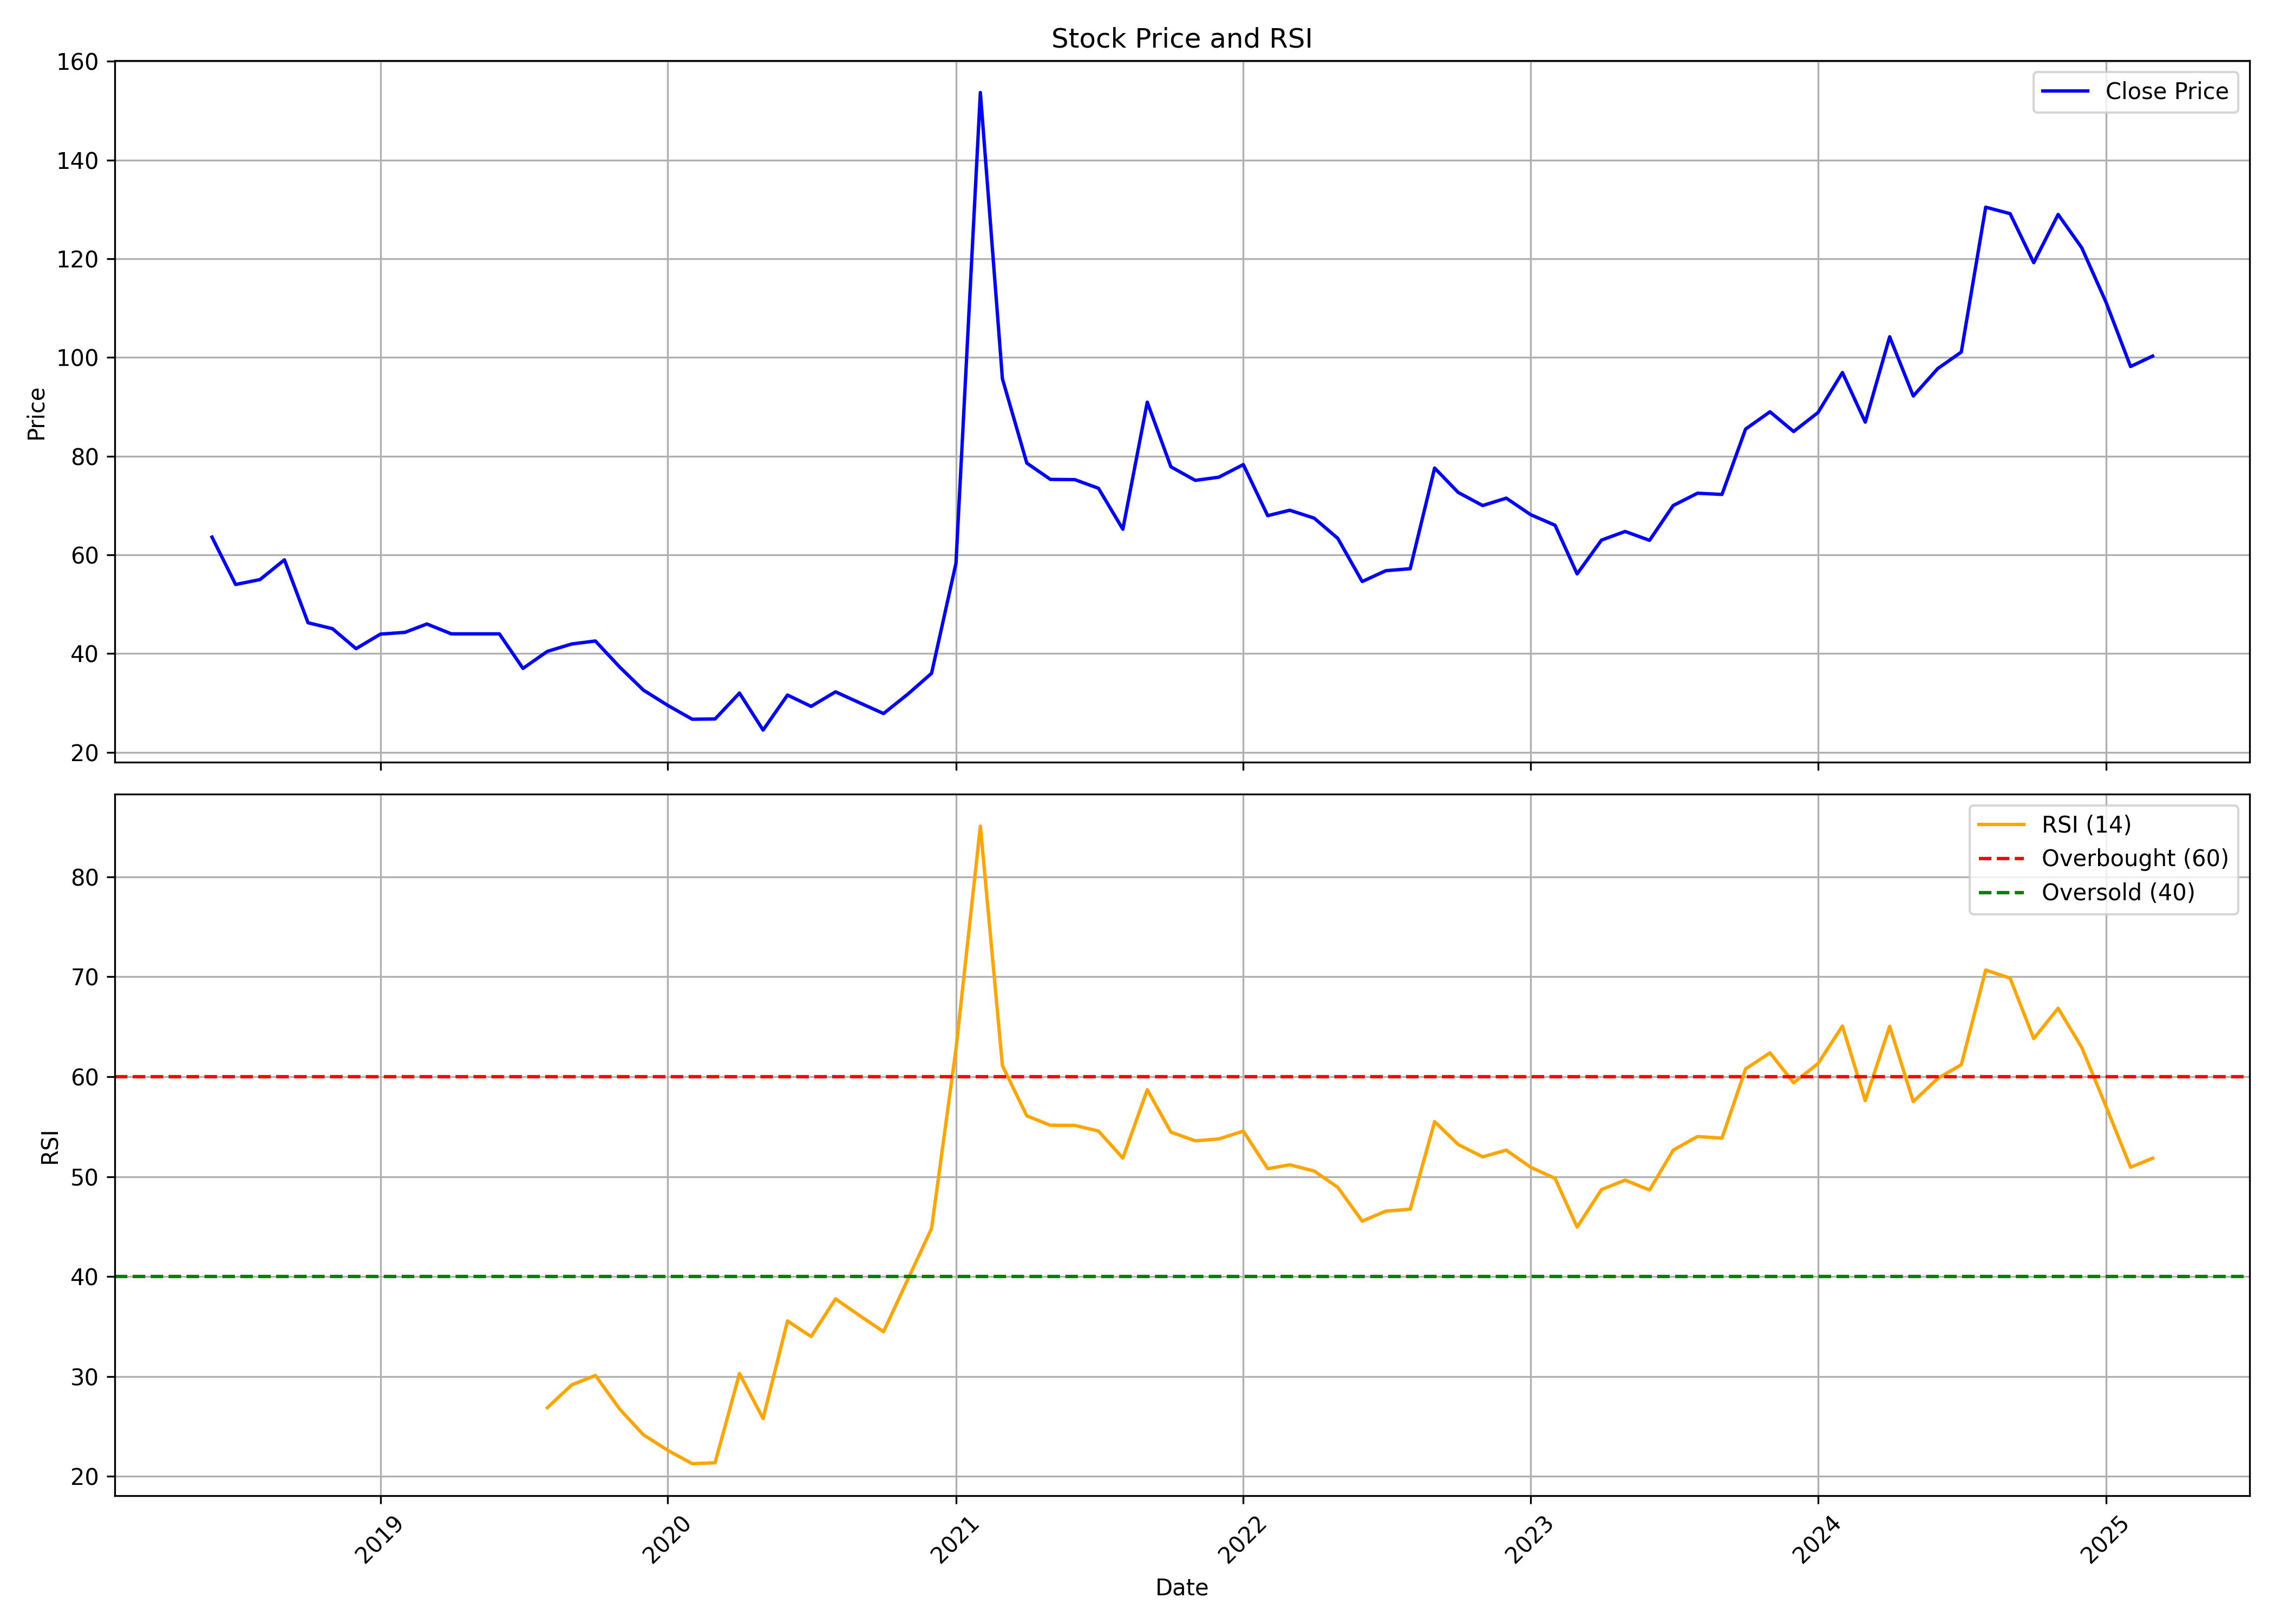

Source data for this figure (header and first rows):
, date, symbol, open, high, low, close, volume, rsi
0, 2018-06-01, MODIRUBBER, 76.95, 76.95, 63.6, 63.6, 190, 
1, 2018-07-01, MODIRUBBER, 63.55, 66.7, 50.0, 54.0, 230754, 
2, 2018-08-01, MODIRUBBER, 56.7, 59.5, 47.35, 55.0, 22337, 
3, 2018-09-01, MODIRUBBER, 55.0, 59.0, 52.25, 59.0, 1317, 
4, 2018-10-01, MODIRUBBER, 59.0, 59.0, 46.25, 46.25, 2221, 
5, 2018-11-01, MODIRUBBER, 46.25, 46.25, 41.0, 45.05, 1721, 
6, 2018-12-01, MODIRUBBER, 45.05, 45.05, 40.05, 41.0, 20660, 
7, 2019-01-01, MODIRUBBER, 40.55, 46.25, 40.25, 43.95, 1362, 
8, 2019-02-01, MODIRUBBER, 44.0, 45.1, 40.05, 44.3, 1831, 
9, 2019-03-01, MODIRUBBER, 44.3, 47.5, 42.1, 46.0, 18306, 
10, 2019-04-01, MODIRUBBER, 47.95, 47.95, 41.55, 44.0, 11026, 
11, 2019-05-01, MODIRUBBER, 44.0, 47.25, 38.7, 44.0, 12115, 
12, 2019-06-01, MODIRUBBER, 42.0, 46.0, 40.0, 44.0, 7604, 
13, 2019-07-01, MODIRUBBER, 42.1, 42.95, 37.0, 37.0, 3394, 
14, 2019-08-01, MODIRUBBER, 37.0, 41.6, 35.15, 40.45, 8703, 26.87
15, 2019-09-01, MODIRUBBER, 40.45, 41.95, 37.95, 41.95, 1253, 29.16
16, 2019-10-01, MODIRUBBER, 41.05, 44.1, 38.0, 42.55, 3225, 30.1
17, 2019-11-01, MODIRUBBER, 44.6, 44.6, 37.05, 37.25, 2684, 26.72
18, 2019-12-01, MODIRUBBER, 37.25, 40.75, 32.6, 32.6, 4702, 24.16
19, 2020-01-01, MODIRUBBER, 31.0, 33.5, 28.0, 29.5, 5051, 22.6
20, 2020-02-01, MODIRUBBER, 28.35, 29.75, 24.25, 26.7, 3575, 21.27
21, 2020-03-01, MODIRUBBER, 25.4, 28.4, 23.0, 26.75, 6286, 21.36
22, 2020-04-01, MODIRUBBER, 26.75, 33.0, 26.0, 32.0, 1622, 30.29
23, 2020-05-01, MODIRUBBER, 32.0, 32.0, 24.25, 24.5, 1676, 25.78
24, 2020-06-01, MODIRUBBER, 24.5, 32.8, 23.95, 31.6, 12890, 35.55
25, 2020-07-01, MODIRUBBER, 30.05, 34.9, 25.0, 29.3, 18111, 33.99
26, 2020-08-01, MODIRUBBER, 27.85, 35.8, 27.85, 32.25, 30391, 37.77
27, 2020-09-01, MODIRUBBER, 33.85, 33.85, 25.35, 30.0, 15042, 36.07
28, 2020-10-01, MODIRUBBER, 30.0, 32.2, 27.35, 27.85, 6599, 34.48
29, 2020-11-01, MODIRUBBER, 27.75, 33.65, 27.75, 31.8, 6016, 39.74
30, 2020-12-01, MODIRUBBER, 33.35, 38.95, 30.65, 36.0, 19821, 44.81
31, 2021-01-01, MODIRUBBER, 34.25, 58.3, 33.5, 58.3, 59566, 62.75
32, 2021-02-01, MODIRUBBER, 60.0, 153.7, 58.3, 153.7, 267589, 85.08
33, 2021-03-01, MODIRUBBER, 161.4, 216.1, 95.7, 95.7, 97115, 61.1
34, 2021-04-01, MODIRUBBER, 90.95, 104.8, 71.35, 78.6, 140455, 56.08
35, 2021-05-01, MODIRUBBER, 79.0, 82.0, 72.5, 75.3, 98645, 55.14
36, 2021-06-01, MODIRUBBER, 73.05, 78.0, 71.25, 75.25, 87805, 55.12
37, 2021-07-01, MODIRUBBER, 75.45, 76.5, 68.5, 73.5, 71187, 54.56
38, 2021-08-01, MODIRUBBER, 73.5, 73.5, 60.15, 65.2, 39916, 51.85
39, 2021-09-01, MODIRUBBER, 66.5, 116.7, 65.25, 90.95, 118857, 58.7
40, 2021-10-01, MODIRUBBER, 92.8, 92.8, 76.3, 77.85, 90965, 54.46
41, 2021-11-01, MODIRUBBER, 79.4, 85.0, 72.15, 75.1, 38456, 53.58
42, 2021-12-01, MODIRUBBER, 74.0, 85.25, 72.0, 75.75, 135853, 53.77
43, 2022-01-01, MODIRUBBER, 75.9, 83.8, 72.0, 78.3, 92595, 54.55
44, 2022-02-01, MODIRUBBER, 78.3, 79.25, 63.1, 67.95, 47634, 50.8
45, 2022-03-01, MODIRUBBER, 67.95, 73.8, 64.65, 69.05, 40836, 51.18
46, 2022-04-01, MODIRUBBER, 71.1, 76.15, 65.25, 67.45, 39514, 50.56
47, 2022-05-01, MODIRUBBER, 67.95, 70.45, 58.0, 63.35, 20516, 48.93
48, 2022-06-01, MODIRUBBER, 65.85, 67.45, 51.55, 54.6, 18008, 45.54
49, 2022-07-01, MODIRUBBER, 56.0, 60.9, 52.05, 56.8, 25918, 46.55
50, 2022-08-01, MODIRUBBER, 57.95, 59.0, 51.65, 57.2, 51096, 46.74
51, 2022-09-01, MODIRUBBER, 55.75, 87.85, 55.75, 77.6, 157007, 55.5
52, 2022-10-01, MODIRUBBER, 79.2, 80.0, 69.0, 72.65, 23178, 53.21
53, 2022-11-01, MODIRUBBER, 72.65, 78.0, 68.75, 70.0, 28516, 51.98
54, 2022-12-01, MODIRUBBER, 71.0, 77.45, 63.2, 71.5, 23890, 52.65
55, 2023-01-01, MODIRUBBER, 71.0, 74.4, 65.35, 68.15, 21952, 50.94
56, 2023-02-01, MODIRUBBER, 68.2, 70.0, 64.55, 66.0, 7361, 49.82
57, 2023-03-01, MODIRUBBER, 68.5, 68.5, 51.1, 56.15, 19983, 44.95
58, 2023-04-01, MODIRUBBER, 58.0, 65.9, 58.0, 63.0, 8738, 48.71
59, 2023-05-01, MODIRUBBER, 63.0, 66.6, 61.0, 64.75, 12794, 49.65
... 22 more rows
